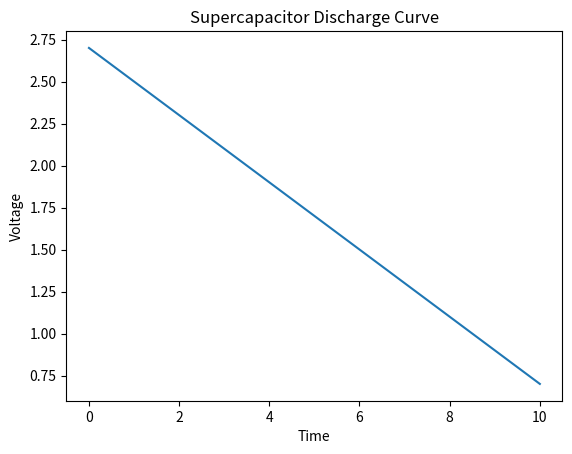

Generate this figure with matplotlib:
import numpy as np
import matplotlib.pyplot as plt

time = np.linspace(0, 10, 100)
voltage = 2.7 - 0.2 * time

plt.plot(time, voltage)
plt.xlabel("Time")
plt.ylabel("Voltage")
plt.title("Supercapacitor Discharge Curve")
plt.show()
